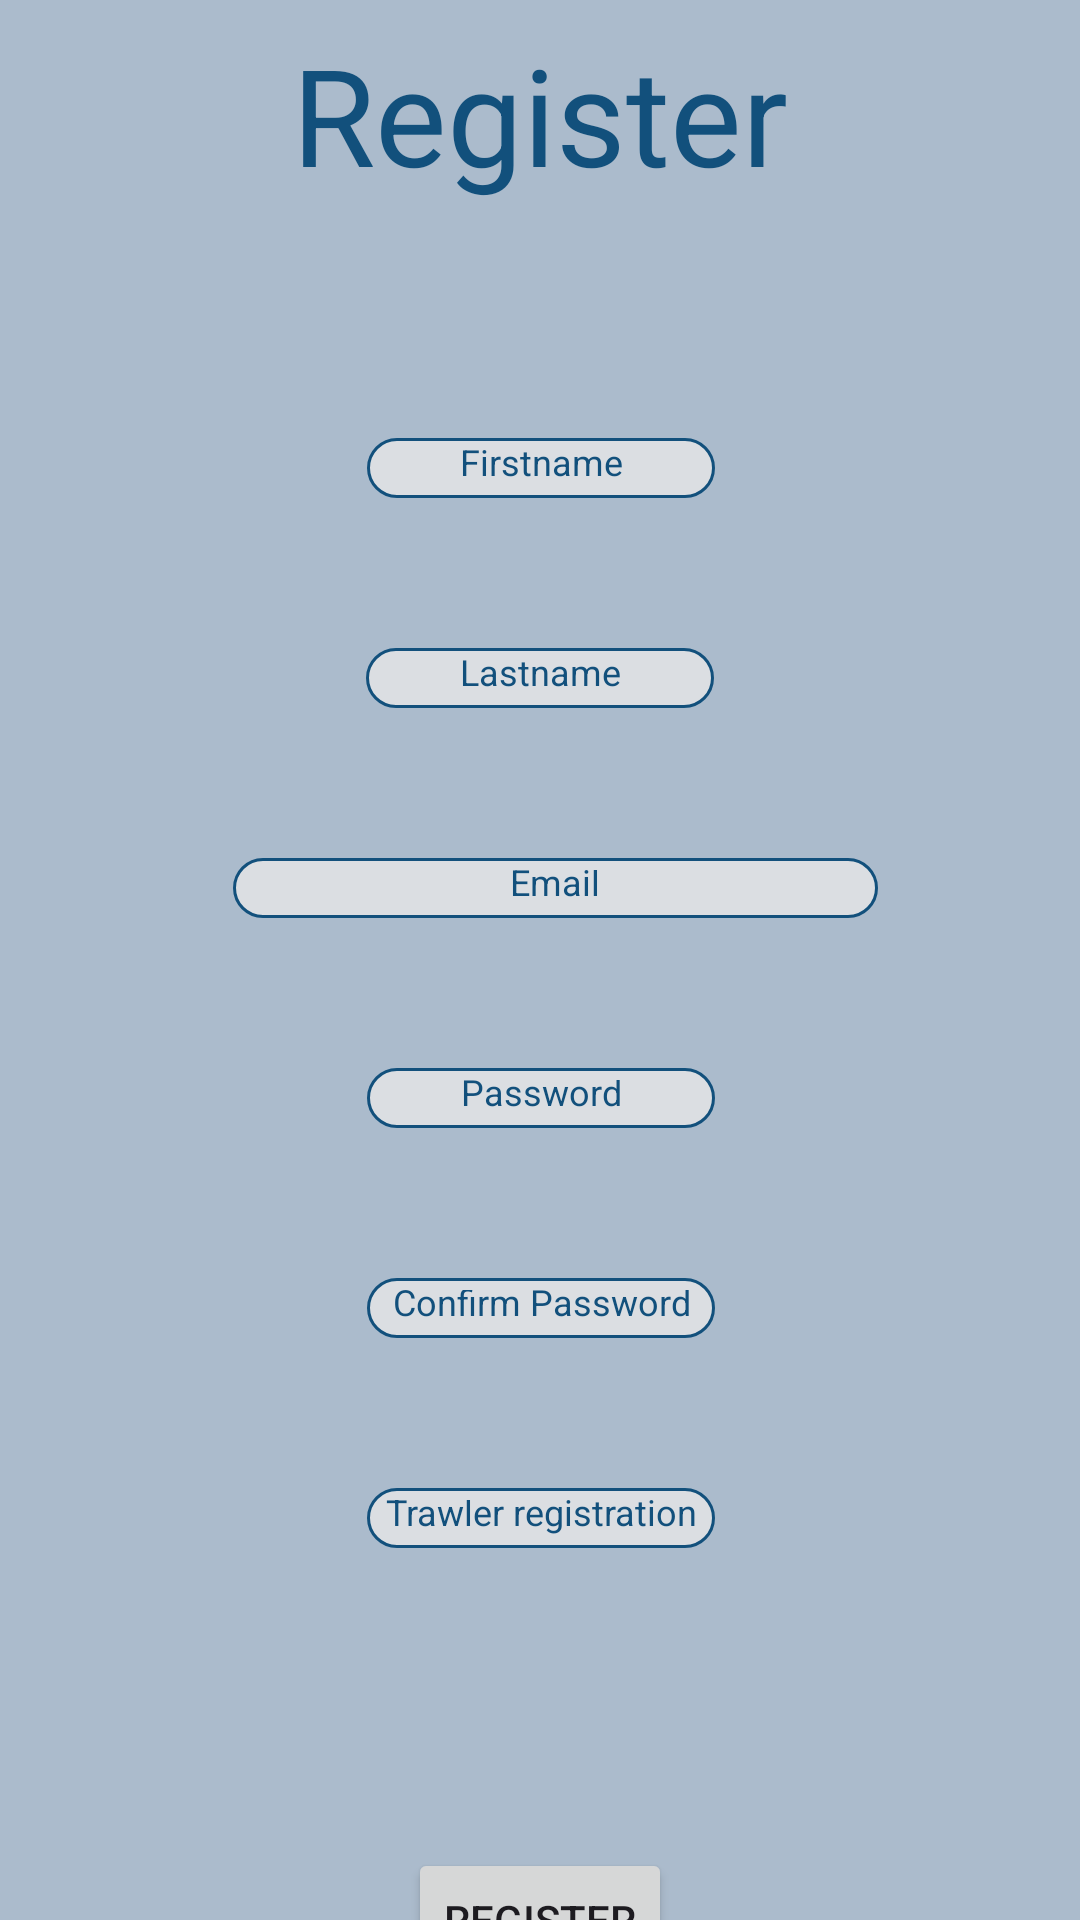

Write the Android layout XML for this screen, with the resource values it uses.
<!-- AndroidManifest.xml: application theme Theme.Fishnov -->
<!-- res/layout/activity_register.xml -->
<?xml version="1.0" encoding="utf-8"?>
<layout
    xmlns:android="http://schemas.android.com/apk/res/android"
    xmlns:app="http://schemas.android.com/apk/res-auto"
    xmlns:tools="http://schemas.android.com/tools">
    <data>
        <variable
            name="viewModel"
            type="com.example.fishnov.ui.pages.register.RegisterViewModel"/>
    </data>

    <LinearLayout
        android:layout_width="match_parent"
        android:layout_height="match_parent"
        android:orientation="vertical"
        android:background="#ABBBCC"
        tools:context=".ui.pages.register.RegisterActivity">

        <androidx.constraintlayout.widget.ConstraintLayout
            android:layout_width="match_parent"
            android:layout_height="match_parent">

            <TextView
                android:id="@+id/textView3"
                android:layout_width="wrap_content"
                android:layout_height="wrap_content"
                android:layout_marginStart="24dp"
                android:layout_marginTop="8dp"
                android:layout_marginEnd="24dp"
                android:text="Register"
                android:textAlignment="center"
                android:textColor="#12507C"
                android:textColorLink="#12507C"
                android:textSize="45sp"
                app:layout_constraintEnd_toEndOf="parent"
                app:layout_constraintStart_toStartOf="parent"
                app:layout_constraintTop_toTopOf="parent" />

            <EditText
                android:id="@+id/editTextFirstname"
                android:layout_width="116dp"
                android:layout_height="20dp"
                android:layout_marginTop="78dp"
                android:background="@drawable/border_textview"
                android:gravity="center_horizontal"
                android:hint="Firstname"
                android:textAlignment="center"
                android:textColor="#12507C"
                android:textColorHint="#12507C"
                android:textSize="12sp"
                app:layout_constraintEnd_toEndOf="parent"
                app:layout_constraintHorizontal_bias="0.501"
                app:layout_constraintStart_toStartOf="parent"
                app:layout_constraintTop_toBottomOf="@+id/textView3" />

            <EditText
                android:id="@+id/editTextLastname"
                android:layout_width="116dp"
                android:layout_height="20dp"
                android:layout_marginTop="50dp"
                android:background="@drawable/border_textview"
                android:gravity="center_horizontal"
                android:hint="Lastname"
                android:textAlignment="center"
                android:textColor="#12507C"
                android:textColorHint="#12507C"
                android:textSize="12sp"
                app:layout_constraintEnd_toEndOf="parent"
                app:layout_constraintStart_toStartOf="parent"
                app:layout_constraintTop_toBottomOf="@+id/editTextFirstname" />

            <EditText
                android:id="@+id/editTextEmail"
                android:layout_width="215dp"
                android:layout_height="20dp"
                android:layout_marginTop="50dp"
                android:background="@drawable/border_textview"
                android:gravity="center_horizontal"
                android:hint="Email"
                android:textAlignment="center"
                android:textColor="#12507C"
                android:textColorHint="#12507C"
                android:textSize="12sp"
                app:layout_constraintEnd_toEndOf="parent"
                app:layout_constraintHorizontal_bias="0.535"
                app:layout_constraintStart_toStartOf="parent"
                app:layout_constraintTop_toBottomOf="@+id/editTextLastname" />

            <EditText
                android:id="@+id/editTextPassword"
                android:layout_width="116dp"
                android:layout_height="20dp"
                android:layout_marginTop="50dp"
                android:background="@drawable/border_textview"
                android:gravity="center_horizontal"
                android:hint="Password"
                android:textAlignment="center"
                android:textColor="#12507C"
                android:textColorHint="#12507C"
                android:textSize="12sp"
                android:inputType="textPassword"
                app:layout_constraintEnd_toEndOf="parent"
                app:layout_constraintHorizontal_bias="0.501"
                app:layout_constraintStart_toStartOf="parent"
                app:layout_constraintTop_toBottomOf="@+id/editTextEmail" />

            <EditText
                android:id="@+id/editTextConfirmPassword"
                android:layout_width="116dp"
                android:layout_height="20dp"
                android:layout_marginTop="50dp"
                android:background="@drawable/border_textview"
                android:gravity="center_horizontal"
                android:hint="Confirm Password"
                android:textAlignment="center"
                android:textColor="#12507C"
                android:textColorHint="#12507C"
                android:textSize="12sp"
                android:inputType="textPassword"
                app:layout_constraintEnd_toEndOf="parent"
                app:layout_constraintHorizontal_bias="0.501"
                app:layout_constraintStart_toStartOf="parent"
                app:layout_constraintTop_toBottomOf="@+id/editTextPassword" />

            <EditText
                android:id="@+id/editTextTrawlerRegistration"
                android:layout_width="116dp"
                android:layout_height="20dp"
                android:layout_marginTop="50dp"
                android:background="@drawable/border_textview"
                android:gravity="center_horizontal"
                android:hint="Trawler registration"
                android:textAlignment="center"
                android:textColor="#12507C"
                android:textColorHint="#12507C"
                android:textSize="12sp"
                app:layout_constraintEnd_toEndOf="parent"
                app:layout_constraintHorizontal_bias="0.501"
                app:layout_constraintStart_toStartOf="parent"
                app:layout_constraintTop_toBottomOf="@+id/editTextConfirmPassword" />

            <Button
                android:id="@+id/register_button"
                android:layout_width="wrap_content"
                android:layout_height="wrap_content"
                android:layout_marginTop="100dp"
                android:text="Register"
                app:layout_constraintEnd_toEndOf="parent"
                app:layout_constraintStart_toStartOf="parent"
                app:layout_constraintTop_toBottomOf="@+id/editTextTrawlerRegistration" />
        </androidx.constraintlayout.widget.ConstraintLayout>
    </LinearLayout>
</layout>
<!-- resources referenced by this layout -->
<resources>
  <!-- drawable border_textview (drawable) -->
  <?xml version="1.0" encoding="utf-8"?>
  <shape xmlns:android="http://schemas.android.com/apk/res/android"
      xmlns:tools="http://schemas.android.com/tools"
      android:shape="rectangle"
      tools:ignore="MissingDefaultResource">
      <padding
          android:left="5dp"
          android:top="4dp"
          android:right="5dp"
          android:bottom="4dp"/>
      <solid android:color="#DBDEE2" />
      <stroke android:width="1dp" android:color="#12507C"/>
      <corners android:radius="10dp" />
  </shape>
  <style name="Theme.Fishnov" parent="Base.Theme.Fishnov" />
  <style name="Base.Theme.Fishnov" parent="Theme.Material3.DayNight.NoActionBar">
          
          <item name="colorPrimary">#12507C</item>
          
      </style>
</resources>
